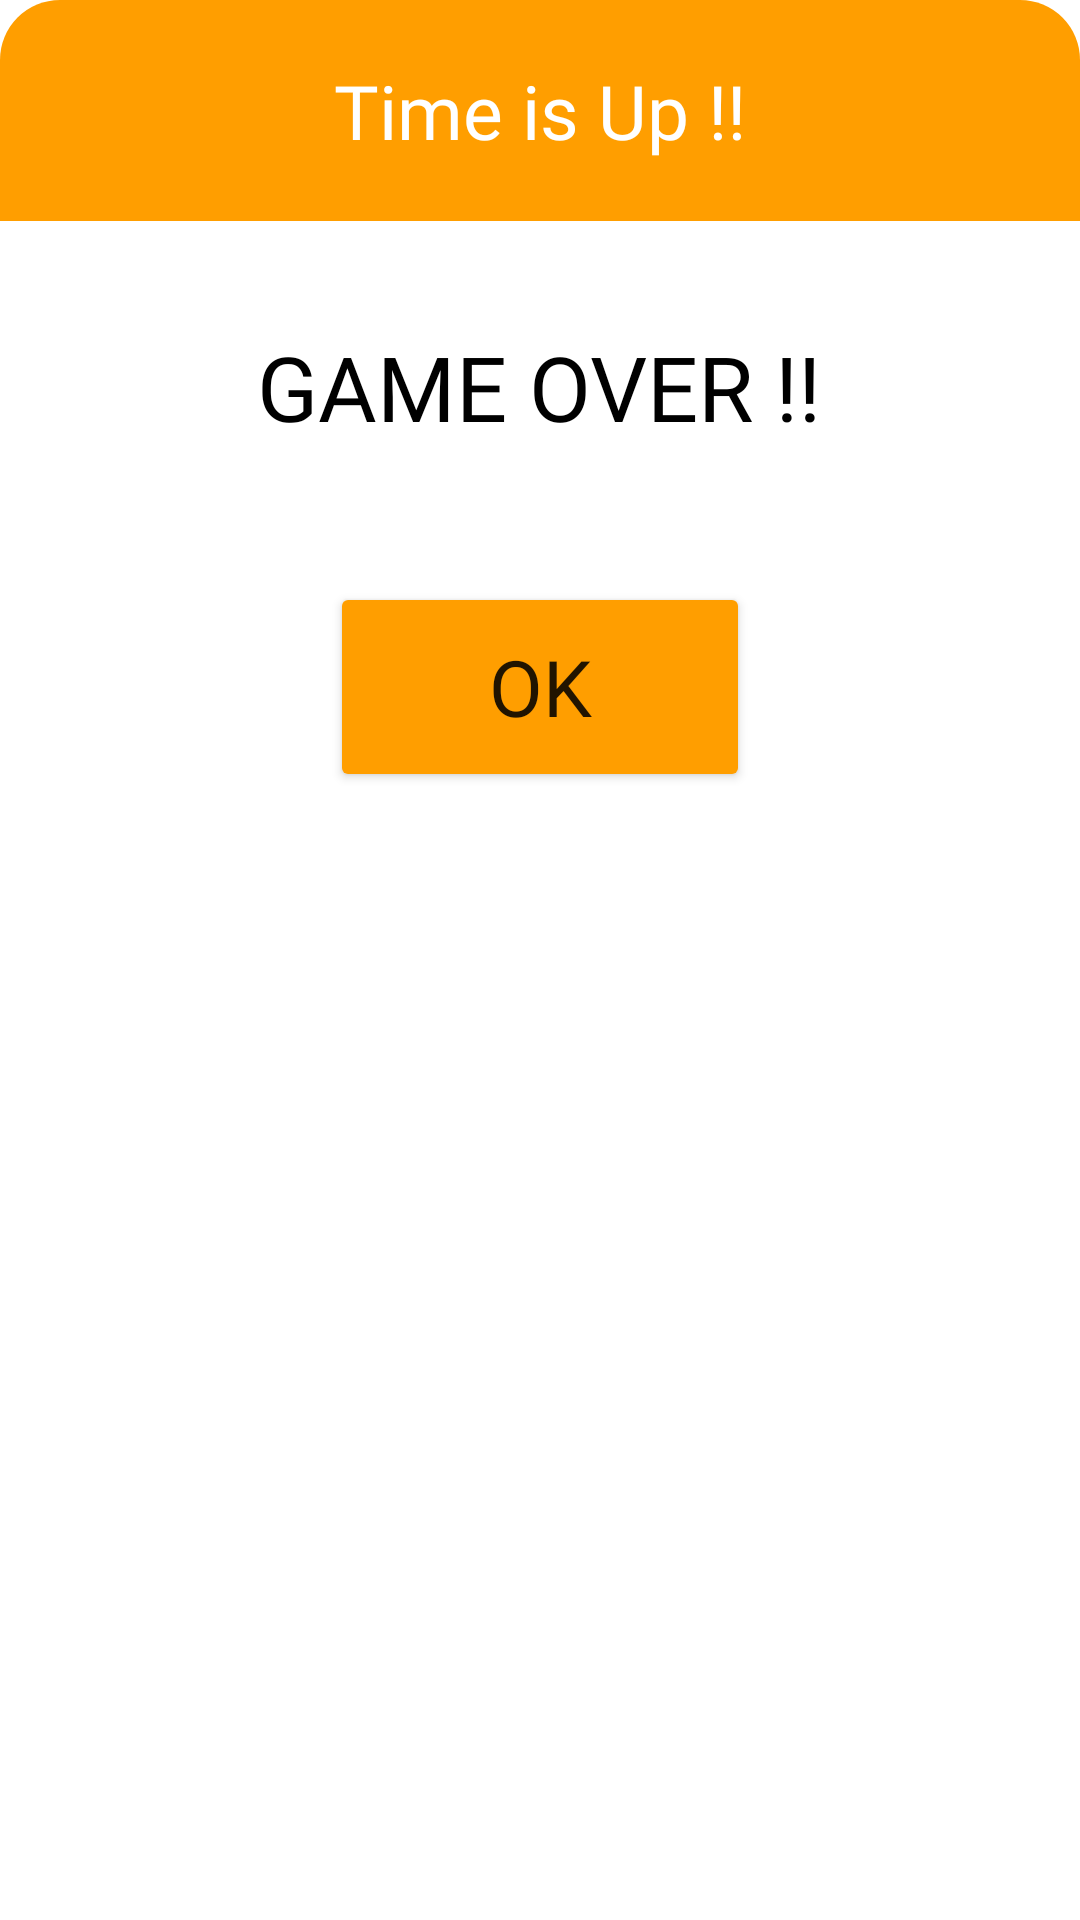

Reconstruct the res/layout file that produces this screen, plus the resources it refers to.
<!-- AndroidManifest.xml: application theme Theme.MiniProjectQuipzApp -->
<!-- res/layout/timer_dialog.xml -->
<?xml version="1.0" encoding="utf-8"?>
<LinearLayout xmlns:android="http://schemas.android.com/apk/res/android"
    xmlns:app="http://schemas.android.com/apk/res-auto"
    android:orientation="vertical"
    android:layout_width="300dp"
    android:layout_gravity="center"
    android:layout_height="300dp"
    android:background="@drawable/timer_layout">


    <LinearLayout
        android:layout_width="match_parent"
        android:layout_height="wrap_content"
        android:background="@drawable/timer_second_layout"
        android:orientation="vertical">

        <TextView
            android:layout_width="wrap_content"
            android:layout_height="wrap_content"
            android:layout_gravity="center"
            android:textSize="25sp"
            android:fontFamily="@font/montserrat_bold"
            android:textColor="@color/white"
            android:text="Time is Up !!"
            android:padding="20dp">
        </TextView>

    </LinearLayout>

    <TextView
        android:layout_width="wrap_content"
        android:layout_height="wrap_content"
        android:layout_gravity="center"
        android:textSize="30sp"
        android:fontFamily="@font/montserrat_bold"
        android:textColor="@color/black"
        android:text="GAME OVER !!"
        android:layout_marginTop="35dp">
    </TextView>

    

    <Button
        android:id="@+id/btn_timer"
        android:layout_width="140dp"
        android:layout_height="70dp"
        android:layout_gravity="center"
        android:layout_marginTop="45dp"
        android:backgroundTint="@color/orangish"
        android:fontFamily="@font/montserrat_bold"
        android:text="OK"
        android:textSize="26sp"
        app:cornerRadius="10dp">
    </Button>

</LinearLayout>
<!-- resources referenced by this layout -->
<resources>
  <color name="black">#FF000000</color>
  <color name="orangish">#FF9E00</color>
  <color name="white">#FFFFFFFF</color>
  <!-- drawable timer_second_layout (drawable) -->
  <?xml version="1.0" encoding="utf-8"?>
  <shape xmlns:android="http://schemas.android.com/apk/res/android">
      <solid android:color="@color/orangish"></solid>
      <corners android:topLeftRadius="20dp"
          android:topRightRadius="20dp"></corners>
  </shape>
  <style name="Theme.MiniProjectQuipzApp" parent="Theme.MaterialComponents.DayNight.DarkActionBar">
          
          <item name="colorPrimary">@color/purple_500</item>
          <item name="colorPrimaryVariant">@color/purple_700</item>
          <item name="colorOnPrimary">@color/white</item>
          
          <item name="colorSecondary">@color/teal_200</item>
          <item name="colorSecondaryVariant">@color/teal_700</item>
          <item name="colorOnSecondary">@color/black</item>
          
          <item name="android:statusBarColor" tools:targetApi="l">?attr/colorPrimaryVariant</item>
          
      </style>
  <color name="purple_500">#FF9D0E</color>
  <color name="purple_700">#FFE500</color>
  <color name="teal_200">#FF03DAC5</color>
  <color name="teal_700">#FF018786</color>
</resources>
